Photos from the image-classification dataset "ear_dataset" in the GitHub repository jteerlink/cnn-lesson. Its 2 classes are: infected, normal.

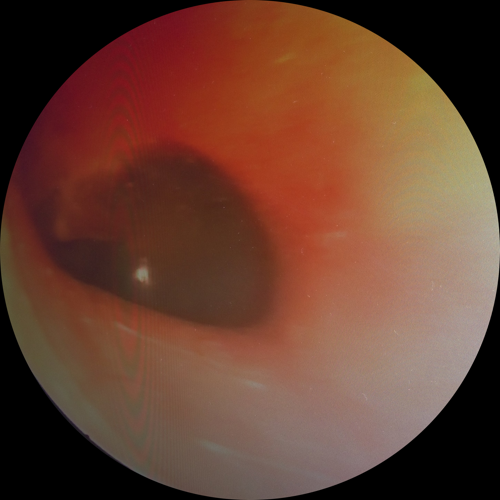
Label: infected

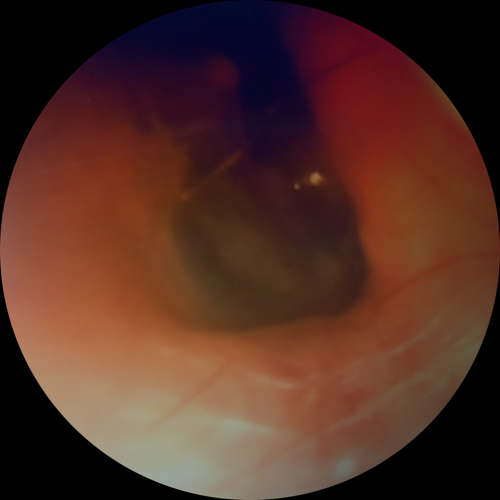
Label: normal

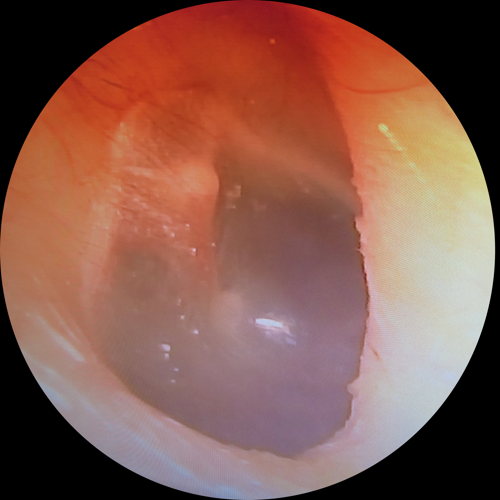
Label: infected

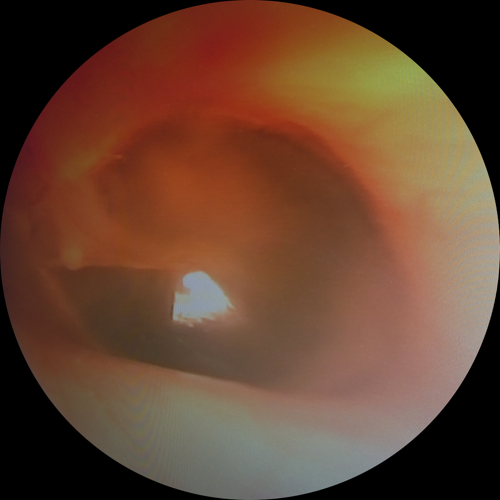
Label: normal

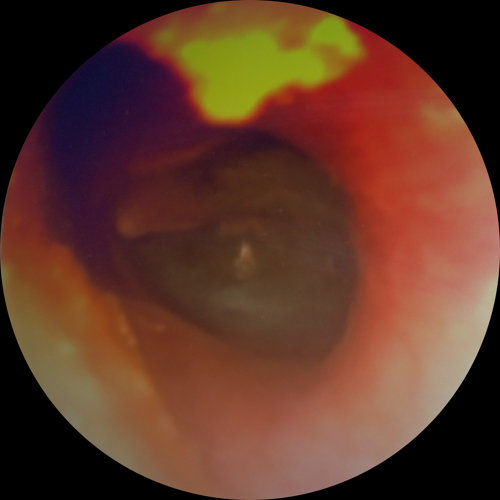
Label: infected

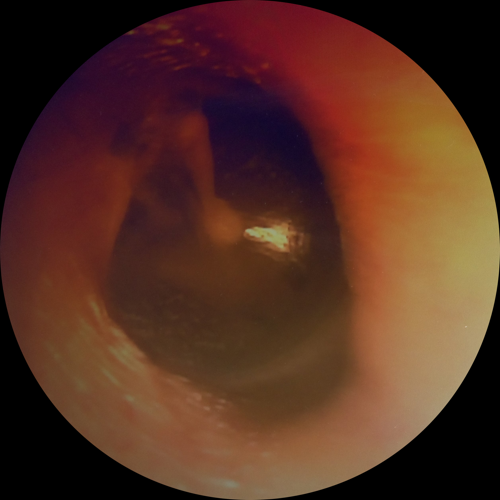
Label: normal
